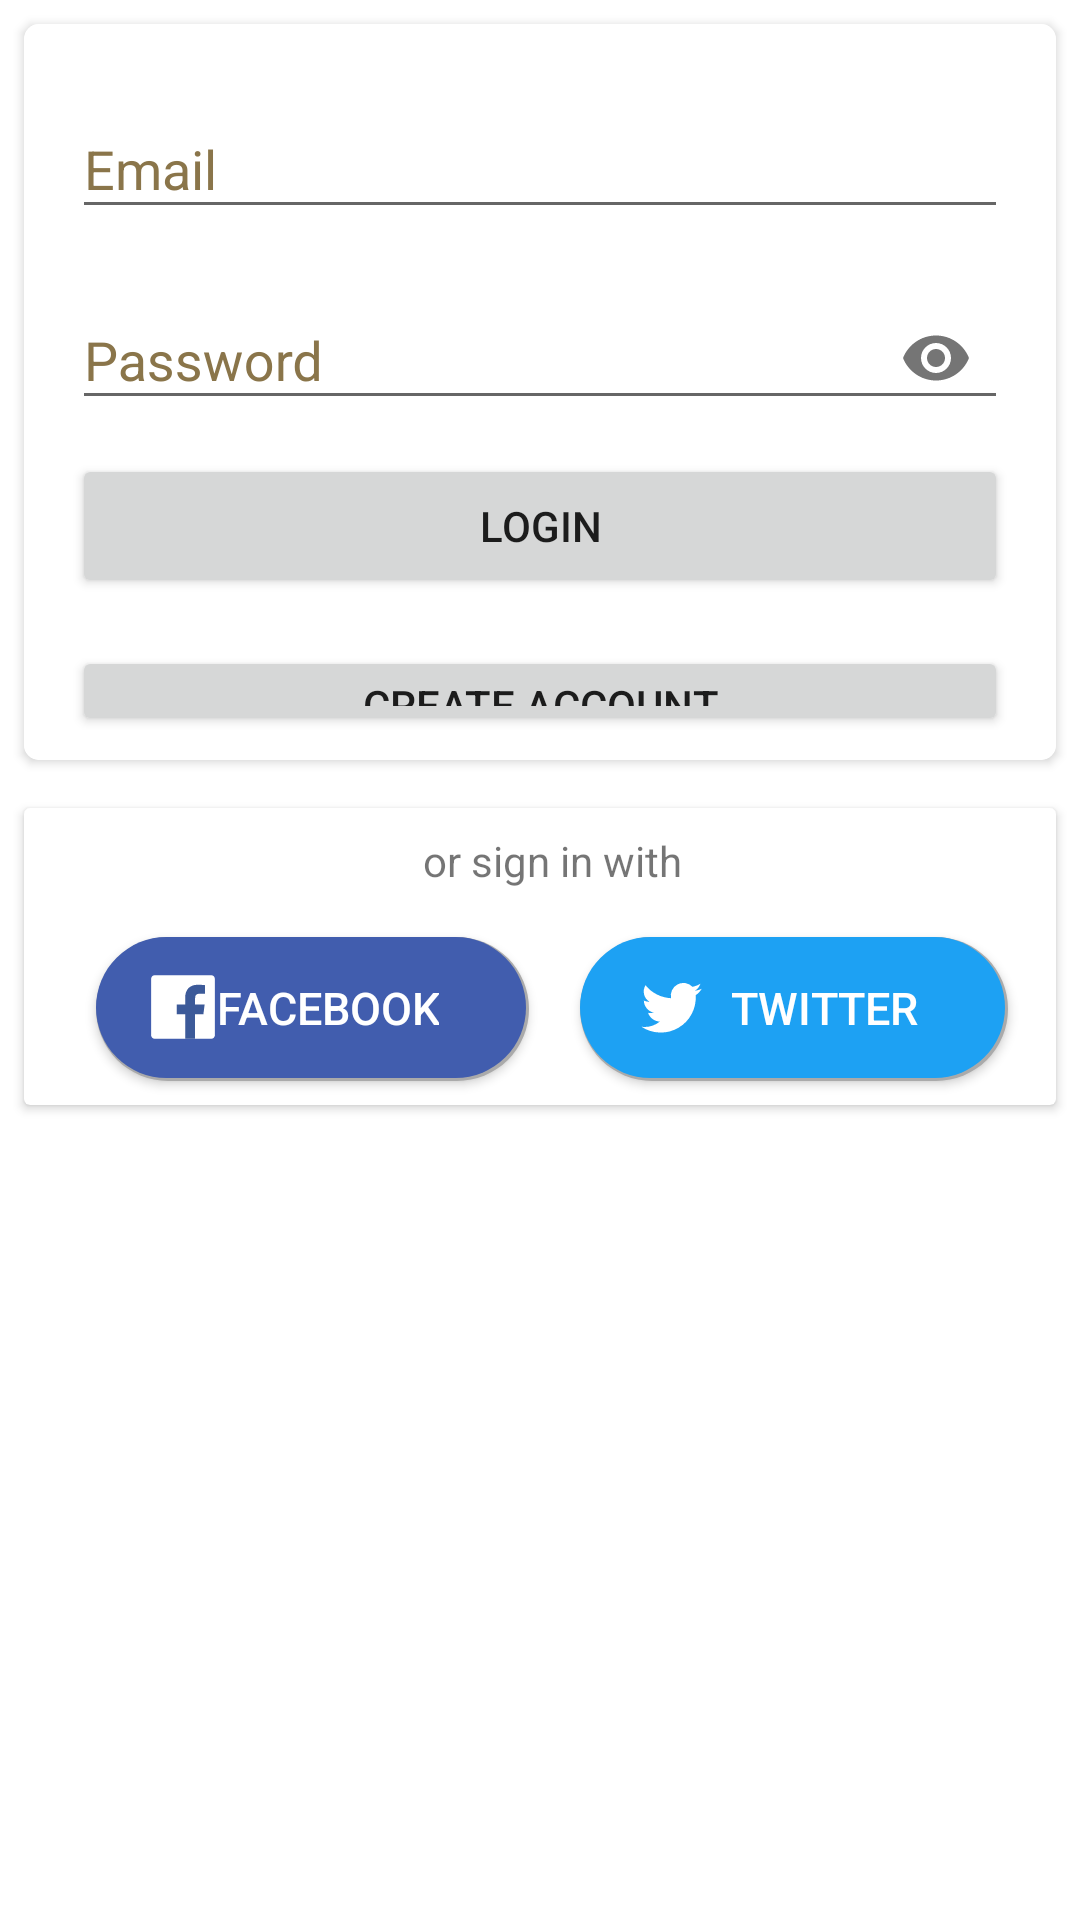

This screen was rendered from an Android layout file. Write that file and the resources it references.
<!-- AndroidManifest.xml: application theme AppTheme -->
<!-- res/layout/fragment_signin.xml -->
<?xml version="1.0" encoding="utf-8"?>
<RelativeLayout  xmlns:android="http://schemas.android.com/apk/res/android"
    xmlns:app="http://schemas.android.com/apk/res-auto"
    xmlns:tools="http://schemas.android.com/tools"
    android:layout_width="match_parent"
    android:layout_height="match_parent"

    android:background="@color/white">


    <android.support.v7.widget.CardView
        android:id="@+id/layout_emailsignin"
        android:layout_width="match_parent"
        android:layout_height="wrap_content"
        android:layout_margin="@dimen/spacing_normal"
        android:layout_marginTop="@dimen/spacing_double"
        android:contentDescription="jhjgh"
        app:cardCornerRadius="5dp">


        <android.support.constraint.ConstraintLayout

            xmlns:android="http://schemas.android.com/apk/res/android"
            xmlns:app="http://schemas.android.com/apk/res-auto"
            xmlns:tools="http://schemas.android.com/tools"
            android:layout_width="match_parent"
            android:layout_height="wrap_content"
            android:background="@color/white"
            tools:layout_editor_absoluteY="81dp">


            <android.support.design.widget.TextInputLayout
                android:id="@+id/textInputLayout"
                android:layout_width="match_parent"
                android:layout_height="wrap_content"
                android:layout_marginEnd="16dp"
                android:layout_marginStart="16dp"
                android:layout_marginTop="16dp"
                android:backgroundTint="@color/colorPrimaryDark"
                android:textColorHint="@color/colorPrimary"
                app:layout_constraintEnd_toEndOf="parent"
                app:layout_constraintStart_toStartOf="parent"
                app:layout_constraintTop_toTopOf="parent">

                <android.support.design.widget.TextInputEditText
                    android:id="@+id/textinput_email"
                    android:layout_width="match_parent"
                    android:layout_height="wrap_content"
                    android:hint="@string/email"
                    android:inputType="textEmailAddress"
                    android:maxLines="1" />

            </android.support.design.widget.TextInputLayout>

            <android.support.design.widget.TextInputLayout
                android:id="@+id/textInputLayoutPassword"
                android:layout_width="match_parent"
                android:layout_height="wrap_content"
                android:layout_marginEnd="@dimen/spacing_double"
                android:layout_marginStart="@dimen/spacing_double"
                android:layout_marginTop="@dimen/spacing_normal"
                android:textColorHint="@color/colorPrimary"
                app:layout_constraintEnd_toEndOf="parent"
                app:layout_constraintHorizontal_bias="0.0"
                app:layout_constraintStart_toStartOf="parent"
                app:layout_constraintTop_toBottomOf="@+id/textInputLayout"
                app:passwordToggleEnabled="true">

                <android.support.design.widget.TextInputEditText
                    android:id="@+id/textinput_password"
                    android:layout_width="match_parent"
                    android:layout_height="wrap_content"
                    android:hint="@string/password"
                    android:inputType="textPassword"
                    android:maxLines="1"
                    android:textColor="@color/colorPrimaryDark" />

            </android.support.design.widget.TextInputLayout>


            <Button
                android:id="@+id/button_goto_register"
                style="@style/RoundedCornerButton"
                android:layout_width="0dp"
                android:layout_height="30dp"


                android:layout_marginBottom="8dp"
                android:layout_marginTop="16dp"
                android:paddingLeft="@dimen/spacing_normal"
                android:paddingRight="@dimen/spacing_normal"
                android:text="@string/register"
                app:layout_constraintBottom_toBottomOf="parent"
                app:layout_constraintEnd_toEndOf="@+id/button_signin"
                app:layout_constraintStart_toStartOf="@+id/button_signin"
                app:layout_constraintTop_toBottomOf="@+id/button_signin" />


            <Button
                android:id="@+id/button_signin"
                style="@style/RoundedCornerButton"
                android:layout_width="0dp"
                android:layout_height="wrap_content"

                android:layout_marginTop="8dp"
                android:enabled="true"
                android:text="@string/login"
                app:layout_constraintEnd_toEndOf="@+id/textInputLayoutPassword"
                app:layout_constraintStart_toStartOf="@+id/textInputLayoutPassword"
                app:layout_constraintTop_toBottomOf="@+id/textInputLayoutPassword" />


        </android.support.constraint.ConstraintLayout>
    </android.support.v7.widget.CardView>


    <android.support.v7.widget.CardView
        android:id="@+id/layout_socialsignin"
        android:layout_width="match_parent"
        android:layout_height="wrap_content"
        android:layout_below="@id/layout_emailsignin"
        android:layout_margin="@dimen/spacing_normal">

    <android.support.constraint.ConstraintLayout

        android:layout_width="match_parent"
        android:layout_height="match_parent"

        >


        <TextView
            android:id="@+id/textView2"
            android:layout_width="0dp"
            android:layout_height="wrap_content"
            android:layout_marginEnd="8dp"
            android:layout_marginStart="16dp"
            android:layout_marginTop="8dp"
            android:text="@string/or_sign_in_with"
            android:textAlignment="center"
            app:layout_constraintEnd_toEndOf="parent"
            app:layout_constraintStart_toStartOf="parent"
            app:layout_constraintTop_toTopOf="parent" />


        <Button
            android:id="@+id/button_facebook_signin"
            android:layout_width="0dp"
            android:layout_height="wrap_content"
            android:layout_marginStart="8dp"
            android:layout_marginTop="16dp"
            android:background="@drawable/round_button_facebook"
            android:drawableStart="@drawable/facebook_icon"
            android:paddingEnd="30dp"
            android:paddingStart="18dp"
            android:text="facebook"
            android:textAlignment="textEnd"
            android:textColor="#FFFFFF"
            android:textSize="15sp"
            app:layout_constraintStart_toStartOf="@+id/textView2"
            app:layout_constraintTop_toBottomOf="@+id/textView2" />


        <Button
            android:id="@+id/button_twitter_signin"
            android:layout_width="0dp"
            android:layout_height="wrap_content"
            android:layout_marginBottom="8dp"
            android:layout_marginEnd="8dp"
            android:background="@drawable/round_button_twitter"
            android:drawablePadding="5dp"
            android:drawableStart="@drawable/twitter_icon"
            android:paddingEnd="30dp"
            android:paddingStart="15dp"
            android:text="twitter"
            android:textAlignment="textEnd"
            android:textColor="#FFFFFF"
            android:textSize="15sp"
            app:layout_constraintBottom_toBottomOf="parent"
            app:layout_constraintEnd_toEndOf="@+id/textView2"
            app:layout_constraintTop_toTopOf="@+id/button_facebook_signin" />

    </android.support.constraint.ConstraintLayout>

    </android.support.v7.widget.CardView>


</RelativeLayout>
<!-- resources referenced by this layout -->
<resources>
  <color name="colorPrimary">#8A754A</color>
  <color name="colorPrimaryDark">#725B29</color>
  <color name="white">#ffffff</color>
  <dimen name="spacing_double">16dp</dimen>
  <dimen name="spacing_normal">8dp</dimen>
  <!-- drawable round_button_facebook (drawable) -->
  <?xml version="1.0" encoding="utf-8"?>
  <layer-list xmlns:android="http://schemas.android.com/apk/res/android" >
  
      <item  >
          <shape
              android:shape="rectangle">
              <padding android:bottom="1dp" android:right="1dp"/>
              <solid android:color="@android:color/darker_gray" />
              <corners android:radius="40dp"/>
          </shape>
      </item>
      <item >
          <shape android:shape="rectangle" >
  
              <corners
                  android:radius="40dp"/>
              <solid
                  android:color="@color/facebook_color"
  
  
                  /> </shape>
      </item>
  
  
  
  
  
  </layer-list>
  <!-- drawable round_button_twitter (drawable) -->
  <?xml version="1.0" encoding="utf-8"?>
  <layer-list xmlns:android="http://schemas.android.com/apk/res/android" >
  
      <item  >
          <shape
              android:shape="rectangle">
              <padding android:bottom="1dp" android:right="1dp"/>
              <solid android:color="@android:color/darker_gray" />
              <corners android:radius="40dp"/>
          </shape>
      </item>
      <item >
          <shape android:shape="rectangle" >
  
              <corners
                  android:radius="40dp"/>
              <solid
                  android:color="@color/twitter_color"
  
  
                  /> </shape>
      </item>
  
  
  
  
  
  </layer-list>
  <!-- drawable twitter_icon (drawable) -->
  <?xml version="1.0" encoding="utf-8"?>
  <vector xmlns:android="http://schemas.android.com/apk/res/android"
      android:width="30dp"
      android:height="30dp"
      android:viewportWidth="512"
      android:viewportHeight="512">
  
  
      <path
          android:fillColor="#fff"
          android:pathData="M437 152c-12 6-26 10-40 12 15-9 26-23 32-40-14 8-29 14-45 17a72 72 0 0 0-122
  65c-56-3-110-29-145-74a68 68 0 0 0 22 94c-11 0-22-2-32-7 1 33 24 62 56 69-10
  3-21 3-32 1 10 29 37 49 67 50-29 24-68 35-105 29a199 199 0 0 0 309-179c14-10
  26-22 35-37" />
  </vector>
  <string name="email">Email</string>
  <string name="login">Login</string>
  <string name="or_sign_in_with">or sign in with</string>
  <string name="password">Password</string>
  <string name="register">create account</string>
  <style name="RoundedCornerButton">
  
          
          
  
          <item name="android:textColor">@color/colorPrimary</item>
          <item name="android:textColorHighlight">@color/white</item>
          <item name="android:background">@drawable/button_roundet_corners</item>
              
      </style>
  <style name="AppTheme" parent="Theme.AppCompat.Light.NoActionBar">
          
          <item name="colorPrimary">@color/colorPrimary</item>
          <item name="colorPrimaryDark">@color/colorPrimaryDark</item>
          <item name="colorAccent">@color/colorPrimaryLight</item>
          
          <item name="android:windowContentTransitions">true</item>
          
          
      </style>
  <color name="facebook_color">#415dae</color>
  <color name="twitter_color">#1da1f3</color>
  <color name="colorPrimaryLight">#AD986B</color>
  <color name="transparent">#00000000</color>
</resources>
